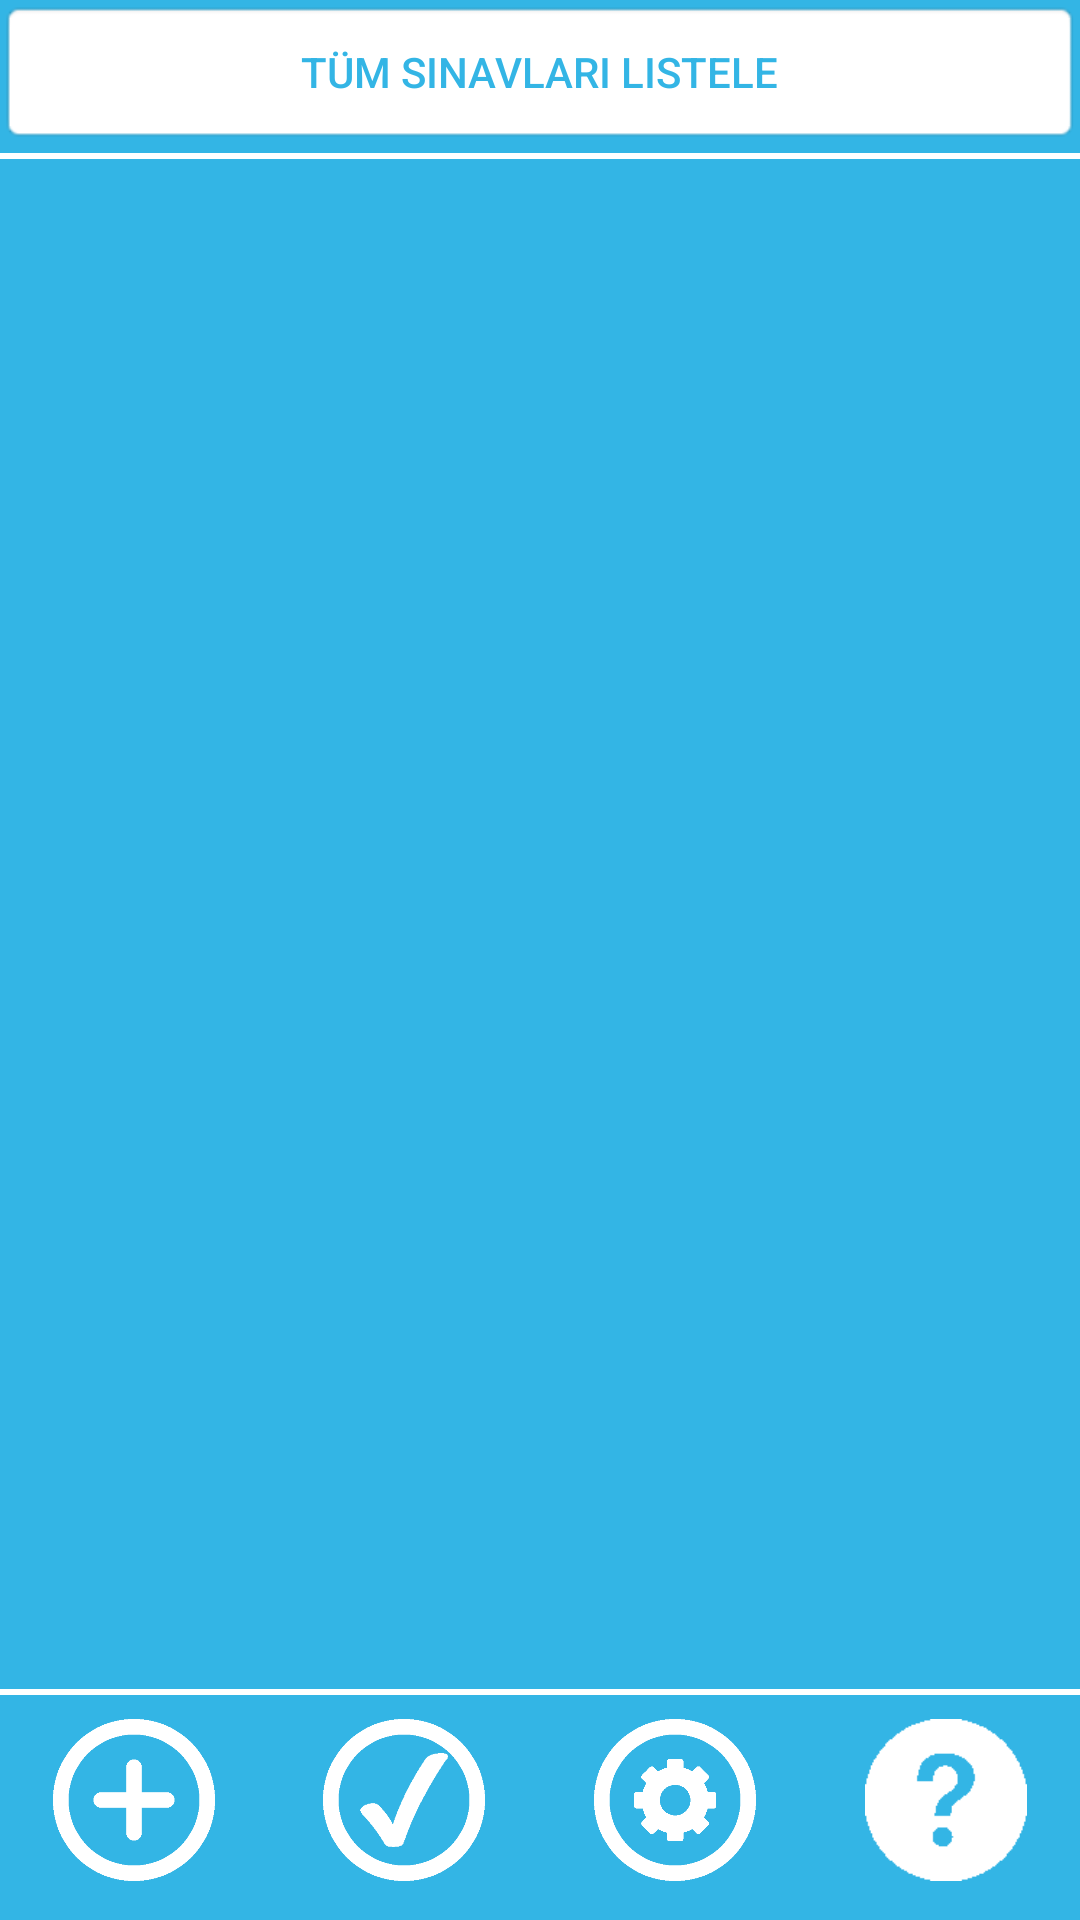

Reconstruct the res/layout file that produces this screen, plus the resources it refers to.
<!-- AndroidManifest.xml: application theme AppTheme -->
<!-- res/layout/activity_main.xml -->
<?xml version="1.0" encoding="utf-8"?>
<RelativeLayout xmlns:android="http://schemas.android.com/apk/res/android"
    xmlns:app="http://schemas.android.com/apk/res-auto"
    xmlns:tools="http://schemas.android.com/tools"
    android:id="@+id/activity_main"
    android:layout_width="match_parent"
    android:layout_height="match_parent"
    android:paddingBottom="5dp"
    android:paddingLeft="@dimen/activity_horizontal_margin"
    android:paddingRight="@dimen/activity_horizontal_margin"
    android:paddingTop="@dimen/activity_vertical_margin"
    tools:context="com.example.sinavasistani.MainActivity"
    android:background="@color/colorAccent">

    <LinearLayout
        android:orientation="vertical"
        android:layout_width="match_parent"
        android:layout_height="wrap_content"
        android:id="@+id/topLine"
        android:layout_above="@+id/bottomLine"
        android:layout_alignParentStart="false"
        android:layout_alignParentTop="true">

        <LinearLayout
            android:orientation="horizontal"
            android:layout_width="match_parent"
            android:layout_height="wrap_content">

            <Button
                android:text="Tüm Sınavları Listele"
                android:layout_width="match_parent"
                android:layout_height="match_parent"
                android:id="@+id/buttonListele"
                android:background="@android:drawable/editbox_background"
                android:textColor="@color/colorAccent" />

        </LinearLayout>

        <LinearLayout
            android:orientation="vertical"
            android:layout_width="match_parent"
            android:layout_height="match_parent"
            android:paddingTop="3dip">

            <ImageView
                android:layout_width="match_parent"
                android:layout_height="2dip"
                app:srcCompat="@color/colorSecondary"/>

            <ListView
                android:layout_width="match_parent"
                android:id="@+id/listView"
                android:headerDividersEnabled="false"
                android:layout_height="match_parent" />

        </LinearLayout>

    </LinearLayout>

    <LinearLayout
        android:orientation="vertical"
        android:layout_width="match_parent"
        android:layout_height="wrap_content"
        android:id="@+id/bottomLine"
        android:gravity="bottom"
        android:layout_alignParentBottom="true">

        <ImageView
            android:layout_width="match_parent"
            android:layout_height="2dip"
            app:srcCompat="@color/colorSecondary"/>

        <LinearLayout
            android:layout_width="match_parent"
            android:layout_height="match_parent"
            android:orientation="horizontal">

            <ImageButton
                app:srcCompat="@drawable/add"
                android:id="@+id/addButton"
                android:scaleType="centerInside"
                android:background="#00000000"
                android:layout_height="70dip"
                android:layout_width="0dp"
                android:layout_weight="1"
                android:padding="8dp" />

            <ImageButton
                app:srcCompat="@drawable/check"
                android:id="@+id/checkButton"
                android:scaleType="centerInside"
                android:background="#00000000"
                android:layout_height="70dip"
                android:layout_width="0dp"
                android:layout_weight="1"
                android:padding="8dp" />

            <ImageButton
                android:layout_height="70dip"
                app:srcCompat="@drawable/settings"
                android:id="@+id/settingsButton"
                android:background="#00000000"
                android:scaleType="centerInside"
                android:layout_width="0dp"
                android:layout_weight="1"
                android:padding="8dp" />

            <ImageButton
                android:layout_height="70dip"
                app:srcCompat="@drawable/help"
                android:id="@+id/helpButton"
                android:background="#00000000"
                android:scaleType="centerInside"
                android:layout_width="0dp"
                android:layout_weight="1"
                android:padding="8dp" />
        </LinearLayout>

    </LinearLayout>

</RelativeLayout>
<!-- resources referenced by this layout -->
<resources>
  <color name="colorAccent">#33b5e5</color>
  <color name="colorSecondary">#FFFFFF</color>
  <!-- drawable add: png bitmap (drawable, 29354 bytes) -->
  <!-- drawable check: png bitmap (drawable, 34170 bytes) -->
  <!-- drawable help: png bitmap (drawable, 18830 bytes) -->
  <!-- drawable settings: png bitmap (drawable, 30117 bytes) -->
  <style name="AppTheme" parent="Theme.AppCompat.NoActionBar">
          
          <item name="colorPrimary">@color/colorPrimary</item>
          <item name="colorPrimaryDark">@color/colorPrimaryDark</item>
          <item name="colorAccent">@android:color/holo_blue_light</item>
      </style>
  <color name="colorPrimary">#33b5e5</color>
  <color name="colorPrimaryDark">#33b5e5</color>
</resources>
